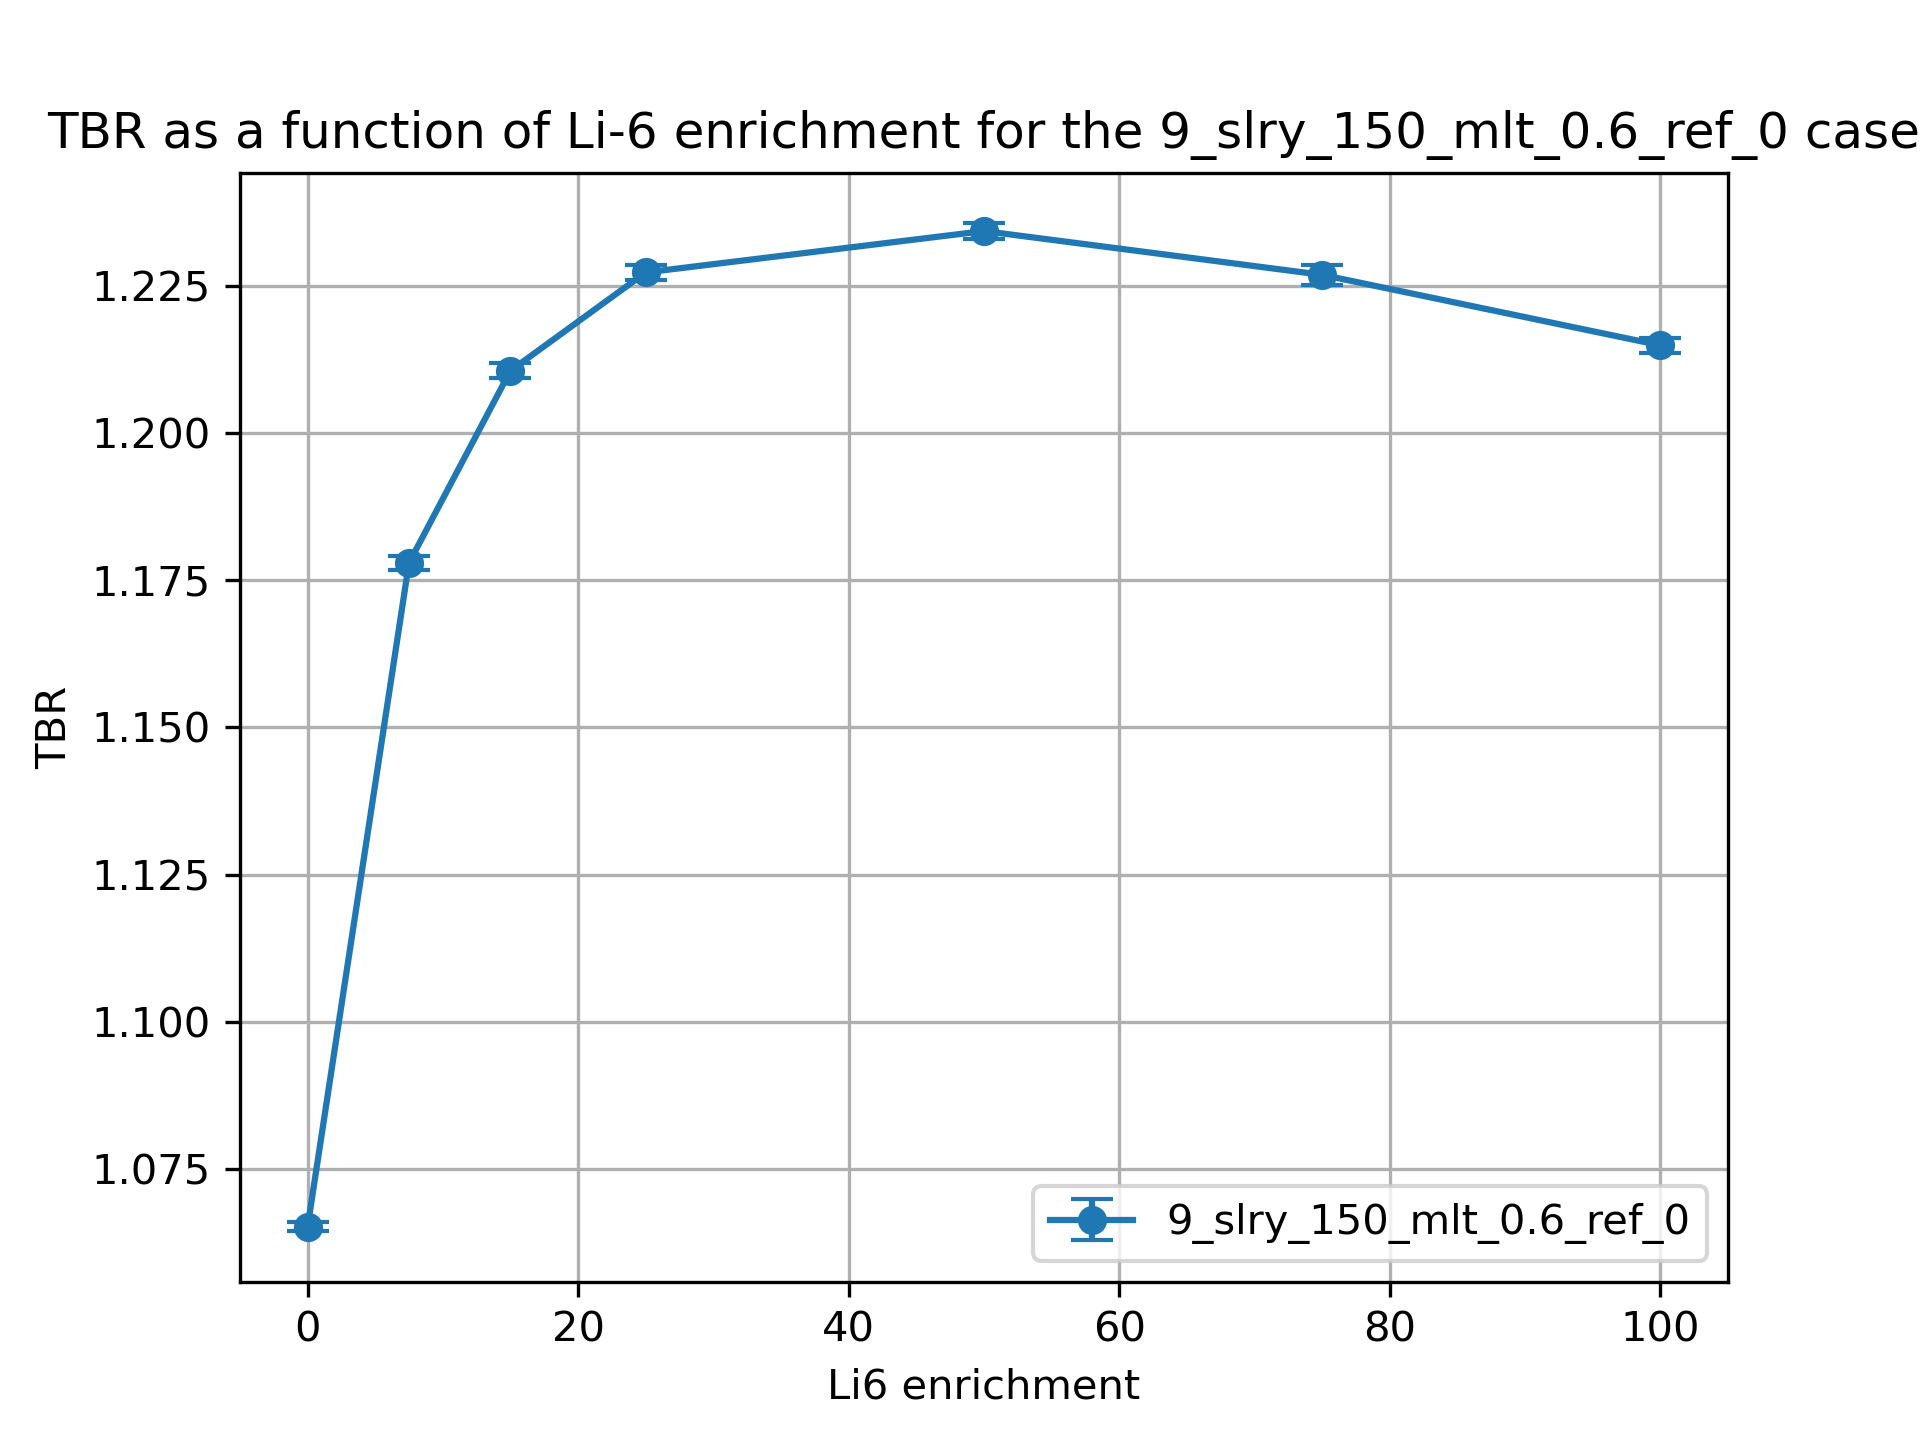

Data behind this chart, as committed beside it:
cell, nuclide, score, mean, std. dev., enrichment
10, Li6, (n,Xt), 0.8978, 0.0007555, 0.01
10, Li7, (n,Xt), 0.09477, 0.0001491, 0.01
6, Li6, (n,Xt), 0.04937, 0.0001246, 0.01
6, Li7, (n,Xt), 0.0233, 3.9375084173398376e-05, 0.01
20, Li6, (n,Xt), 0.9673, 0.001126, 7.5
20, Li7, (n,Xt), 0.08878, 0.000144, 7.5
17, Li6, (n,Xt), 0.09987, 0.0002159, 7.5
17, Li7, (n,Xt), 0.02194, 3.754488343913865e-05, 7.5
30, Li6, (n,Xt), 0.9804, 0.001279, 15.0
30, Li7, (n,Xt), 0.08284, 0.0001434, 15.0
27, Li6, (n,Xt), 0.1267, 0.0002668, 15.0
27, Li7, (n,Xt), 0.02057, 3.1483666351663006e-05, 15.0
37, Li7, (n,Xt), 0.01874, 2.7476105840645367e-05, 25.0
37, Li6, (n,Xt), 0.1504, 0.0003816, 25.0
40, Li7, (n,Xt), 0.07493, 0.0001329, 25.0
40, Li6, (n,Xt), 0.9832, 0.001153, 25.0
50, Li6, (n,Xt), 0.9746, 0.001303, 50.0
50, Li7, (n,Xt), 0.05565, 8.129968769905346e-05, 50.0
47, Li6, (n,Xt), 0.1899, 0.0002863, 50.0
47, Li7, (n,Xt), 0.01415, 1.8992478183283352e-05, 50.0
60, Li6, (n,Xt), 0.9641, 0.001667, 75.0
60, Li7, (n,Xt), 0.03692, 6.005907545977616e-05, 75.0
57, Li6, (n,Xt), 0.2163, 0.0004094, 75.0
57, Li7, (n,Xt), 0.009542, 1.1402989522207664e-05, 75.0
70, Li6, (n,Xt), 0.9554, 0.001165, 99.99
70, Li7, (n,Xt), 0.01868, 2.9952445694346047e-05, 99.99
67, Li6, (n,Xt), 0.2359, 0.0004287, 99.99
67, Li7, (n,Xt), 0.004906, 5.8720753396283965e-06, 99.99
